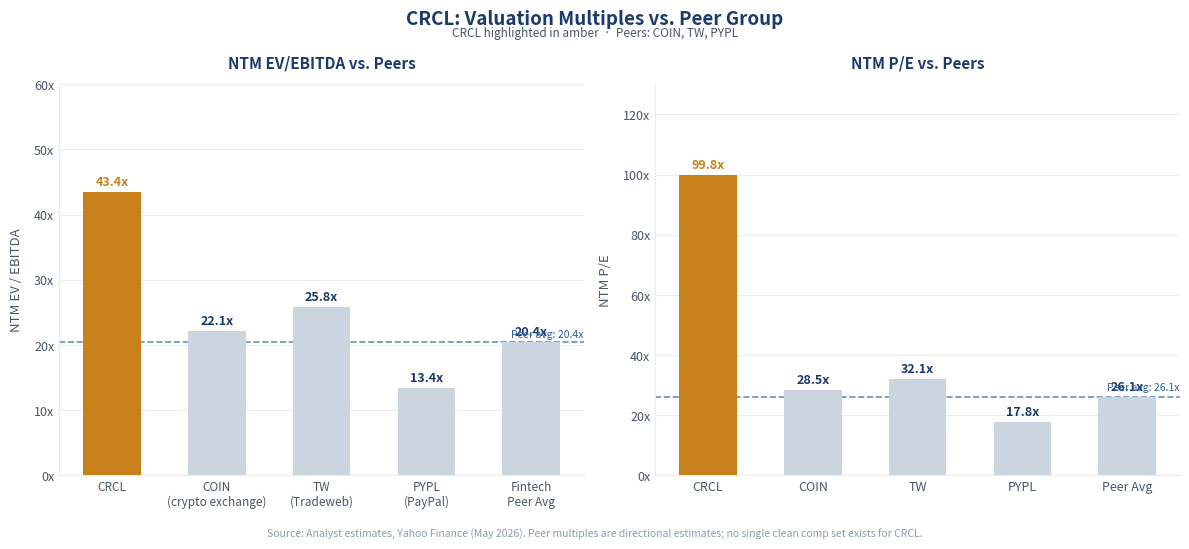

The script that saved this image:
import matplotlib
matplotlib.use('Agg')
import matplotlib.pyplot as plt
import matplotlib.ticker as ticker
import numpy as np

# ── Data ──────────────────────────────────────────────────────────────────────
# NTM EV/EBITDA
labels_ev   = ['CRCL', 'COIN\n(crypto exchange)', 'TW\n(Tradeweb)', 'PYPL\n(PayPal)', 'Fintech\nPeer Avg']
ev_ebitda   = [43.4,    22.1,                       25.8,             13.4,             20.4]

# NTM P/E
labels_pe   = ['CRCL', 'COIN', 'TW', 'PYPL', 'Peer Avg']
nte_pe      = [99.8,   28.5,   32.1, 17.8,   26.1]

x_ev = np.arange(len(labels_ev))
x_pe = np.arange(len(labels_pe))
bw   = 0.55

# ── Palette ───────────────────────────────────────────────────────────────────
BLUE     = '#1B3A6B'
BLUE2    = '#2F5F9E'
AMBER    = '#C8811A'
GREY     = '#CBD5E0'
BG       = '#FFFFFF'
GRID     = '#E8EDF2'
LABEL    = '#4A5568'
SOURCE   = '#8C9BB0'

# ── Figure: 2 subplots side by side ───────────────────────────────────────────
fig, (ax1, ax2) = plt.subplots(1, 2, figsize=(12, 5.5))
fig.patch.set_facecolor(BG)

def style_ax(ax):
    ax.set_facecolor(BG)
    ax.spines[['top', 'right']].set_visible(False)
    ax.spines['left'].set_color(GRID)
    ax.spines['bottom'].set_color(GRID)
    ax.tick_params(axis='both', which='both', length=0,
                   labelcolor=LABEL, labelsize=9)
    ax.yaxis.grid(True, color=GRID, linewidth=0.8, zorder=0)
    ax.set_axisbelow(True)

# ── Helper: colors (CRCL = amber highlight, others = blue/grey) ───────────────
def bar_colors(n):
    cols = [GREY] * n
    cols[0] = AMBER   # CRCL always first
    return cols

# ── Chart A: EV/EBITDA ────────────────────────────────────────────────────────
colors_ev = bar_colors(len(ev_ebitda))
bars1 = ax1.bar(x_ev, ev_ebitda, width=bw, color=colors_ev, zorder=3, linewidth=0)
style_ax(ax1)

for bar, val, c in zip(bars1, ev_ebitda, colors_ev):
    ax1.text(bar.get_x() + bar.get_width() / 2, val + 0.6,
             f'{val:.1f}x', ha='center', va='bottom',
             fontsize=9, fontweight='600',
             color=AMBER if c == AMBER else BLUE)

ax1.set_xticks(x_ev)
ax1.set_xticklabels(labels_ev, fontsize=8.5, color=LABEL)
ax1.set_ylim(0, 60)
ax1.yaxis.set_major_formatter(ticker.FuncFormatter(lambda v, _: f'{v:.0f}x'))
ax1.set_ylabel('NTM EV / EBITDA', fontsize=9.5, color=LABEL, labelpad=8)
ax1.set_title('NTM EV/EBITDA vs. Peers', fontsize=11, fontweight='700',
               color=BLUE, pad=12)

# Peer avg reference line
peer_avg_ev = np.mean([v for v in ev_ebitda[1:]])
ax1.axhline(peer_avg_ev, color=BLUE2, linewidth=1.2, linestyle='--',
            zorder=2, alpha=0.7)
ax1.text(len(ev_ebitda) - 0.5, peer_avg_ev + 0.8,
         f'Peer avg: {peer_avg_ev:.1f}x',
         fontsize=7.5, color=BLUE2, ha='right')

# ── Chart B: P/E ──────────────────────────────────────────────────────────────
colors_pe = bar_colors(len(nte_pe))
bars2 = ax2.bar(x_pe, nte_pe, width=bw, color=colors_pe, zorder=3, linewidth=0)
style_ax(ax2)

for bar, val, c in zip(bars2, nte_pe, colors_pe):
    ax2.text(bar.get_x() + bar.get_width() / 2, val + 1.2,
             f'{val:.1f}x', ha='center', va='bottom',
             fontsize=9, fontweight='600',
             color=AMBER if c == AMBER else BLUE)

ax2.set_xticks(x_pe)
ax2.set_xticklabels(labels_pe, fontsize=9, color=LABEL)
ax2.set_ylim(0, 130)
ax2.yaxis.set_major_formatter(ticker.FuncFormatter(lambda v, _: f'{v:.0f}x'))
ax2.set_ylabel('NTM P/E', fontsize=9.5, color=LABEL, labelpad=8)
ax2.set_title('NTM P/E vs. Peers', fontsize=11, fontweight='700',
               color=BLUE, pad=12)

peer_avg_pe = np.mean([v for v in nte_pe[1:]])
ax2.axhline(peer_avg_pe, color=BLUE2, linewidth=1.2, linestyle='--',
            zorder=2, alpha=0.7)
ax2.text(len(nte_pe) - 0.5, peer_avg_pe + 2,
         f'Peer avg: {peer_avg_pe:.1f}x',
         fontsize=7.5, color=BLUE2, ha='right')

# ── Shared title ──────────────────────────────────────────────────────────────
fig.text(0.5, 0.975, 'CRCL: Valuation Multiples vs. Peer Group',
         ha='center', fontsize=13.5, fontweight='700', color=BLUE, va='top')
fig.text(0.5, 0.945, 'CRCL highlighted in amber  ·  Peers: COIN, TW, PYPL',
         ha='center', fontsize=8.5, color=LABEL, va='top')

fig.text(0.5, 0.012,
         'Source: Analyst estimates, Yahoo Finance (May 2026). '
         'Peer multiples are directional estimates; no single clean comp set exists for CRCL.',
         ha='center', fontsize=7.5, color=SOURCE, va='bottom', style='italic')

plt.tight_layout(rect=[0, 0.04, 1, 0.92])
plt.savefig(r'C:\Users\matth\OneDrive\Documents\Claude\Code\crcl_chart2_valuation.png',
            dpi=180, bbox_inches='tight', facecolor=BG)
print('Chart 2 saved.')
